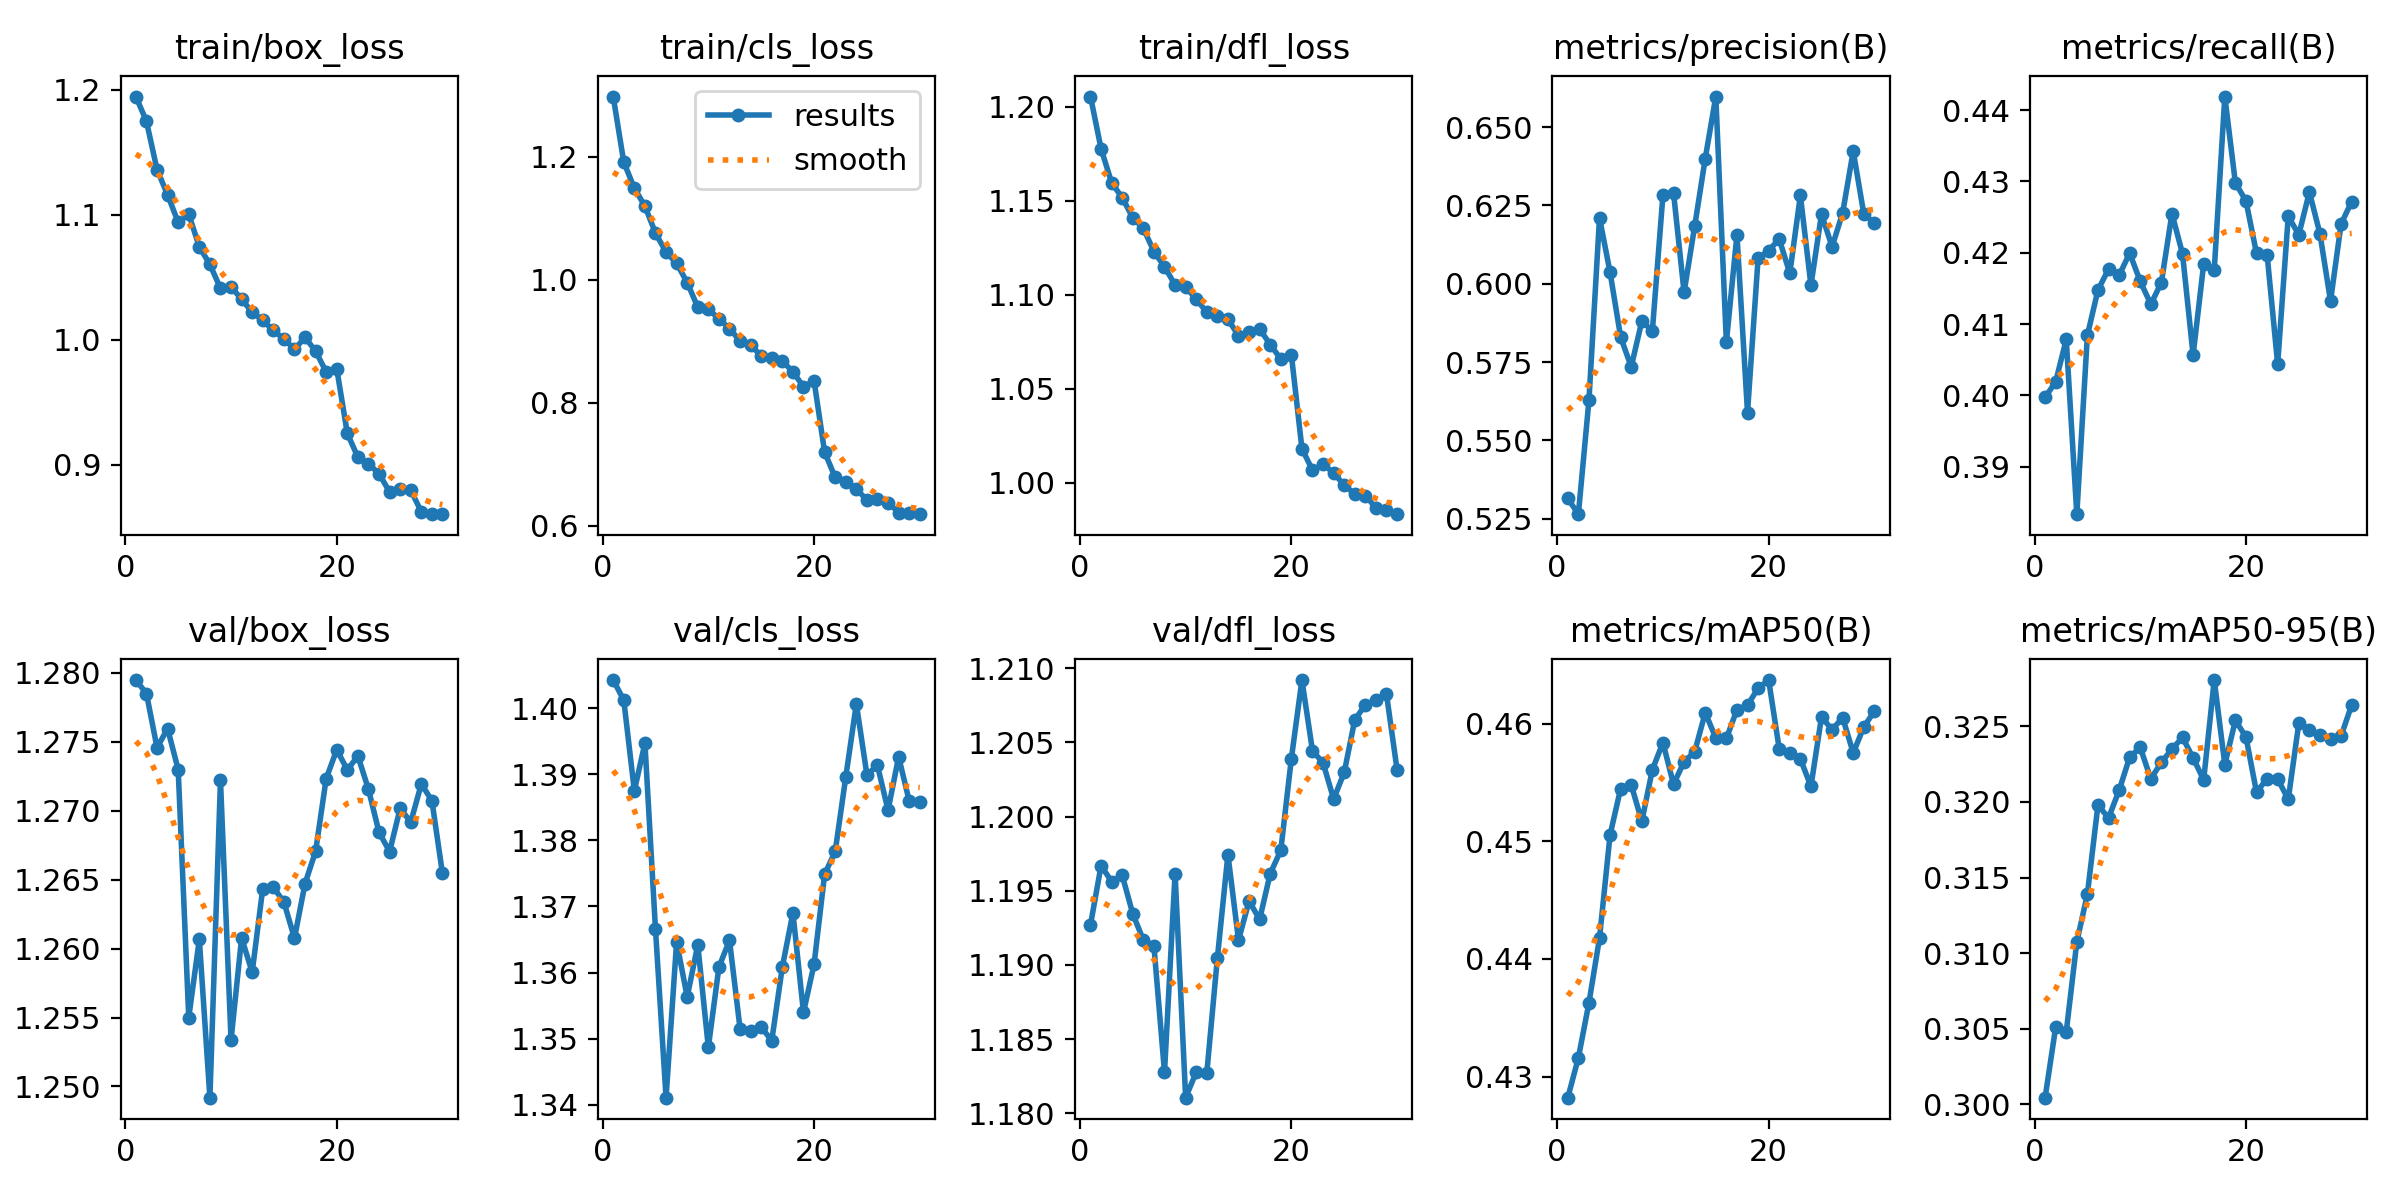

The table this chart was drawn from, first rows:
epoch, time, train/box_loss, train/cls_loss, train/dfl_loss, metrics/precision(B), metrics/recall(B), metrics/mAP50(B), metrics/mAP50-95(B), val/box_loss, val/cls_loss, val/dfl_loss, lr/pg0, lr/pg1, lr/pg2
1, 42.52, 1.194, 1.298, 1.206, 0.5314, 0.3997, 0.4282, 0.3004, 1.279, 1.404, 1.193, 3.93493e-05, 3.93493e-05, 3.93493e-05
2, 124, 1.175, 1.191, 1.178, 0.5264, 0.4019, 0.4316, 0.3051, 1.278, 1.401, 1.197, 7.64085e-05, 7.64085e-05, 7.64085e-05
3, 166.1, 1.136, 1.149, 1.16, 0.5627, 0.4078, 0.4363, 0.3048, 1.275, 1.387, 1.196, 0.0001108, 0.0001108, 0.0001108
4, 208.7, 1.116, 1.12, 1.152, 0.6211, 0.3833, 0.4418, 0.3107, 1.276, 1.395, 1.196, 0.0001072, 0.0001072, 0.0001072
5, 311.3, 1.094, 1.076, 1.141, 0.6036, 0.4084, 0.4506, 0.3139, 1.273, 1.367, 1.193, 0.0001033, 0.0001033, 0.0001033
6, 392.8, 1.1, 1.045, 1.135, 0.5829, 0.4148, 0.4545, 0.3198, 1.255, 1.341, 1.192, 9.9365e-05, 9.9365e-05, 9.9365e-05
7, 429.4, 1.074, 1.027, 1.123, 0.5735, 0.4177, 0.4548, 0.3189, 1.261, 1.365, 1.191, 9.5438e-05, 9.5438e-05, 9.5438e-05
8, 511.8, 1.06, 0.9956, 1.115, 0.588, 0.4168, 0.4517, 0.3208, 1.249, 1.356, 1.183, 9.1511e-05, 9.1511e-05, 9.1511e-05
9, 594, 1.041, 0.9554, 1.105, 0.585, 0.4199, 0.4561, 0.323, 1.272, 1.364, 1.196, 8.7584e-05, 8.7584e-05, 8.7584e-05
10, 655.5, 1.042, 0.9518, 1.104, 0.6283, 0.416, 0.4584, 0.3236, 1.253, 1.349, 1.181, 8.3657e-05, 8.3657e-05, 8.3657e-05
11, 729.5, 1.032, 0.9369, 1.098, 0.6291, 0.4128, 0.4548, 0.3215, 1.261, 1.361, 1.183, 7.973e-05, 7.973e-05, 7.973e-05
12, 811.5, 1.022, 0.9204, 1.091, 0.5973, 0.4158, 0.4568, 0.3226, 1.258, 1.365, 1.183, 7.5803e-05, 7.5803e-05, 7.5803e-05
13, 938.4, 1.015, 0.9008, 1.089, 0.6183, 0.4255, 0.4576, 0.3235, 1.264, 1.351, 1.19, 7.1876e-05, 7.1876e-05, 7.1876e-05
14, 1002, 1.007, 0.8941, 1.087, 0.64, 0.4198, 0.4609, 0.3243, 1.264, 1.351, 1.197, 6.7949e-05, 6.7949e-05, 6.7949e-05
15, 1068, 1, 0.8761, 1.078, 0.6598, 0.4056, 0.4588, 0.3229, 1.263, 1.352, 1.192, 6.4022e-05, 6.4022e-05, 6.4022e-05
16, 1201, 0.9922, 0.8724, 1.08, 0.5813, 0.4184, 0.4587, 0.3215, 1.261, 1.35, 1.194, 6.0095e-05, 6.0095e-05, 6.0095e-05
17, 1254, 1.002, 0.8677, 1.082, 0.6156, 0.4176, 0.4612, 0.3281, 1.265, 1.361, 1.193, 5.6168e-05, 5.6168e-05, 5.6168e-05
18, 1290, 0.9907, 0.8505, 1.074, 0.5589, 0.4419, 0.4616, 0.3225, 1.267, 1.369, 1.196, 5.2241e-05, 5.2241e-05, 5.2241e-05
19, 1368, 0.9741, 0.8259, 1.066, 0.6081, 0.4298, 0.463, 0.3254, 1.272, 1.354, 1.198, 4.8314e-05, 4.8314e-05, 4.8314e-05
20, 1414, 0.9766, 0.8355, 1.068, 0.6106, 0.4273, 0.4637, 0.3243, 1.274, 1.361, 1.204, 4.4387e-05, 4.4387e-05, 4.4387e-05
21, 64.63, 0.9248, 0.7197, 1.018, 0.6143, 0.4199, 0.4579, 0.3206, 1.273, 1.375, 1.209, 4.046e-05, 4.046e-05, 4.046e-05
22, 101.4, 0.9059, 0.6785, 1.007, 0.6033, 0.4197, 0.4575, 0.3216, 1.274, 1.378, 1.204, 3.6533e-05, 3.6533e-05, 3.6533e-05
23, 137.4, 0.9004, 0.6711, 1.01, 0.6282, 0.4044, 0.457, 0.3215, 1.272, 1.39, 1.204, 3.2606e-05, 3.2606e-05, 3.2606e-05
24, 172.1, 0.8928, 0.6599, 1.005, 0.5995, 0.4251, 0.4547, 0.3202, 1.268, 1.401, 1.201, 2.8679e-05, 2.8679e-05, 2.8679e-05
25, 206.8, 0.8779, 0.6416, 0.9987, 0.6222, 0.4225, 0.4606, 0.3252, 1.267, 1.39, 1.203, 2.4752e-05, 2.4752e-05, 2.4752e-05
26, 241.6, 0.8808, 0.6435, 0.9942, 0.6118, 0.4285, 0.4595, 0.3248, 1.27, 1.391, 1.207, 2.0825e-05, 2.0825e-05, 2.0825e-05
27, 277.3, 0.8795, 0.6377, 0.9932, 0.6226, 0.4227, 0.4605, 0.3244, 1.269, 1.385, 1.208, 1.6898e-05, 1.6898e-05, 1.6898e-05
28, 313, 0.8622, 0.6214, 0.9868, 0.6424, 0.4132, 0.4575, 0.3242, 1.272, 1.393, 1.208, 1.2971e-05, 1.2971e-05, 1.2971e-05
29, 348, 0.8607, 0.62, 0.9858, 0.6223, 0.424, 0.4597, 0.3244, 1.271, 1.386, 1.208, 9.044e-06, 9.044e-06, 9.044e-06
30, 382.6, 0.8603, 0.6188, 0.9834, 0.6194, 0.4272, 0.4611, 0.3264, 1.265, 1.386, 1.203, 5.117e-06, 5.117e-06, 5.117e-06
